Photos from the image-classification dataset "picture" in the GitHub repository hk-railway/picturebook. Its 18 classes are: JR bus, JR ETC, JR EXP DC, JR EXP EC, JR ferry, JR local&etc PC, JR local diesel car, JR LOCAL EC1, JR LOCAL EC2, JR local hybrid car, JR LOCO, JR maglev, JR shinkansen, JR super express diesel car, JR super express electric car, JR superexp ec(jnr1), JR superexp ec(jnr2), JR super express passenger car.

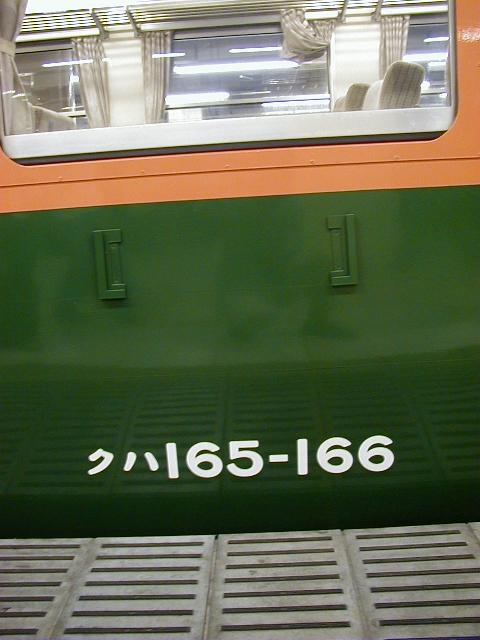
Label: JR EXP EC

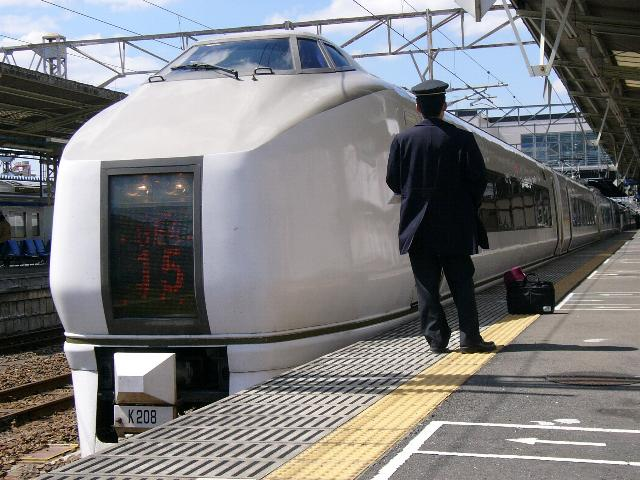
Label: JR super express electric car

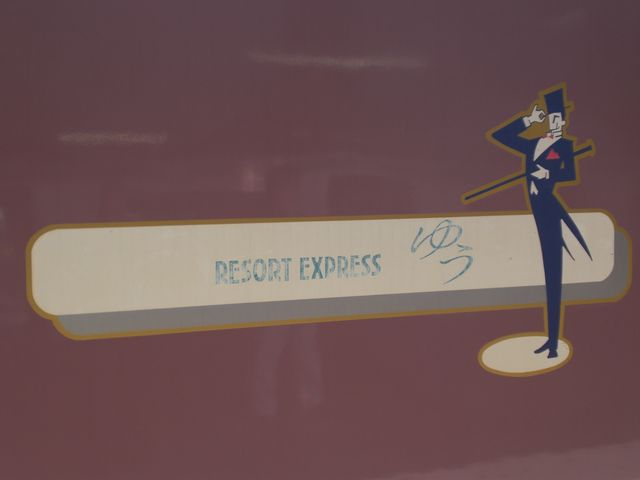
Label: JR superexp ec(jnr2)

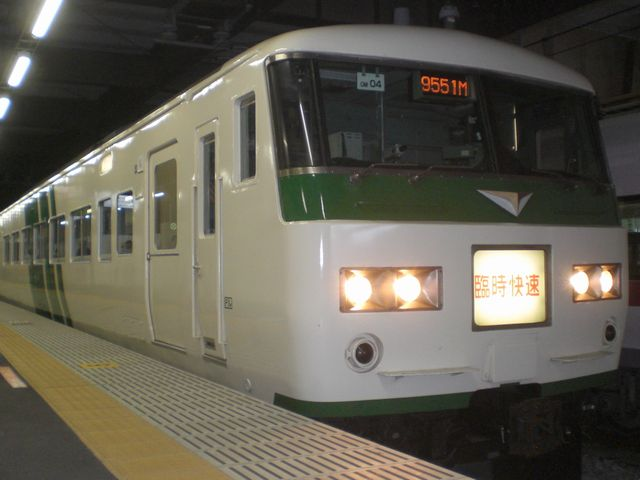
Label: JR superexp ec(jnr1)

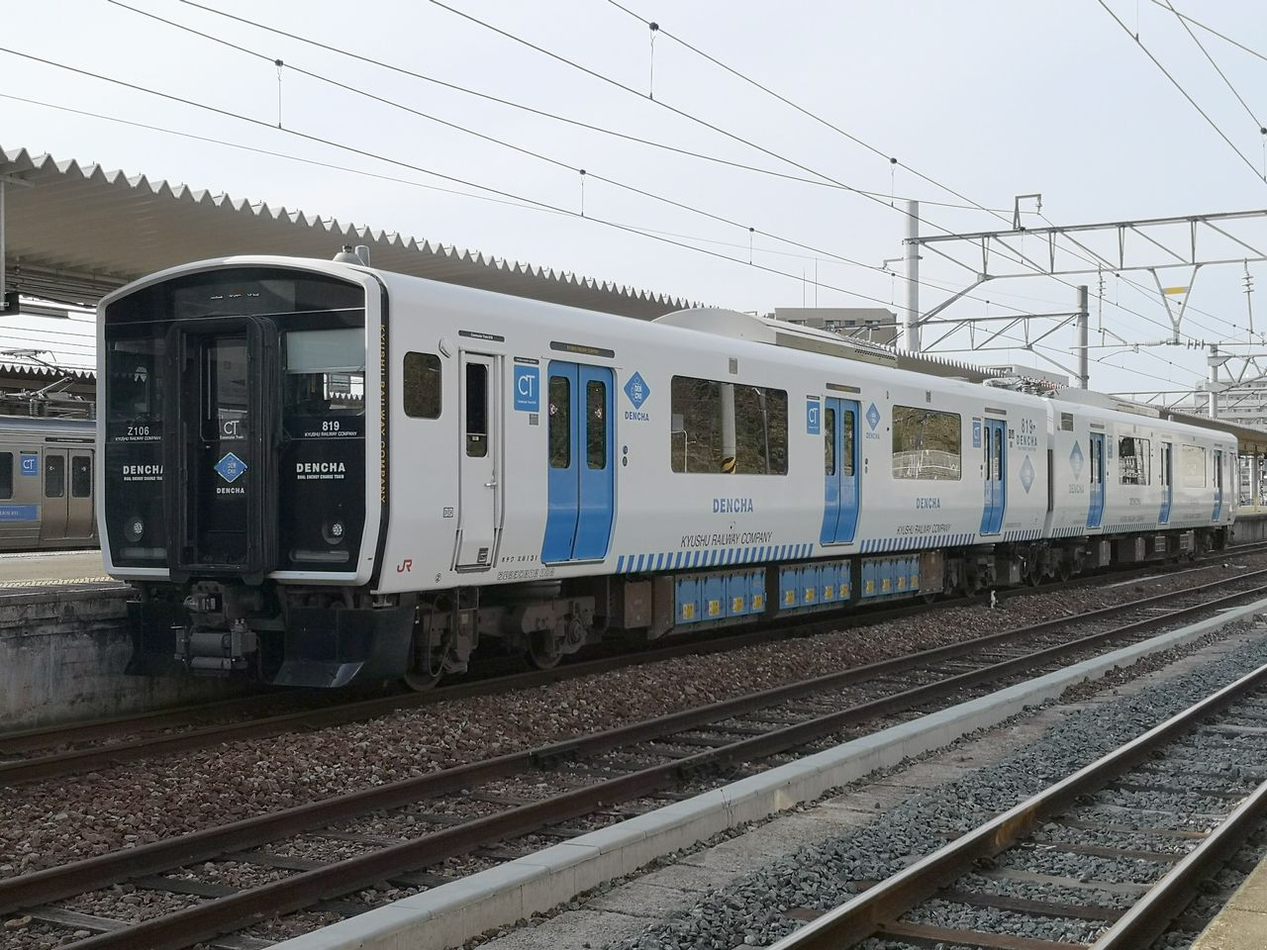
Label: JR LOCAL EC1

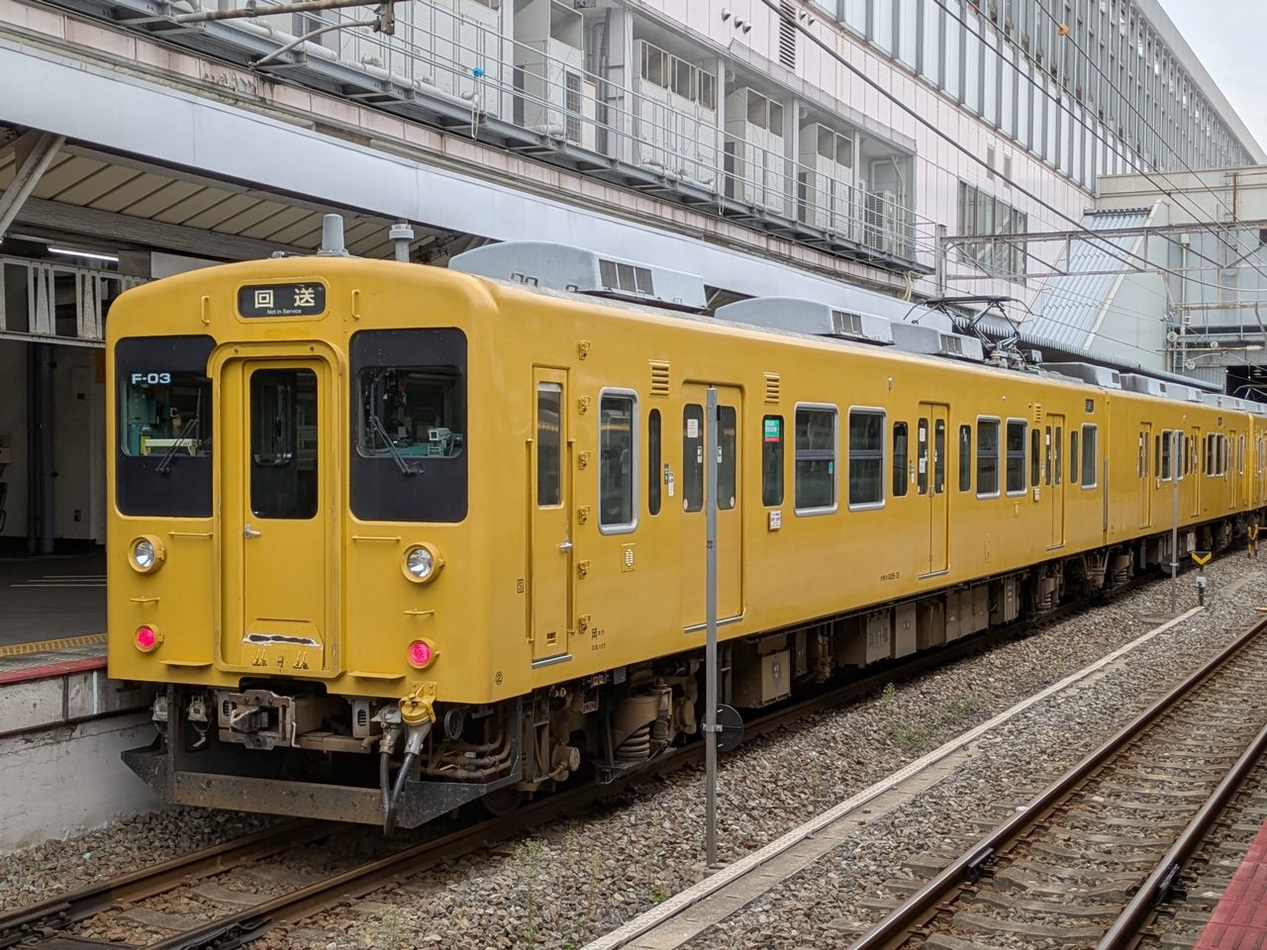
Label: JR LOCAL EC2
